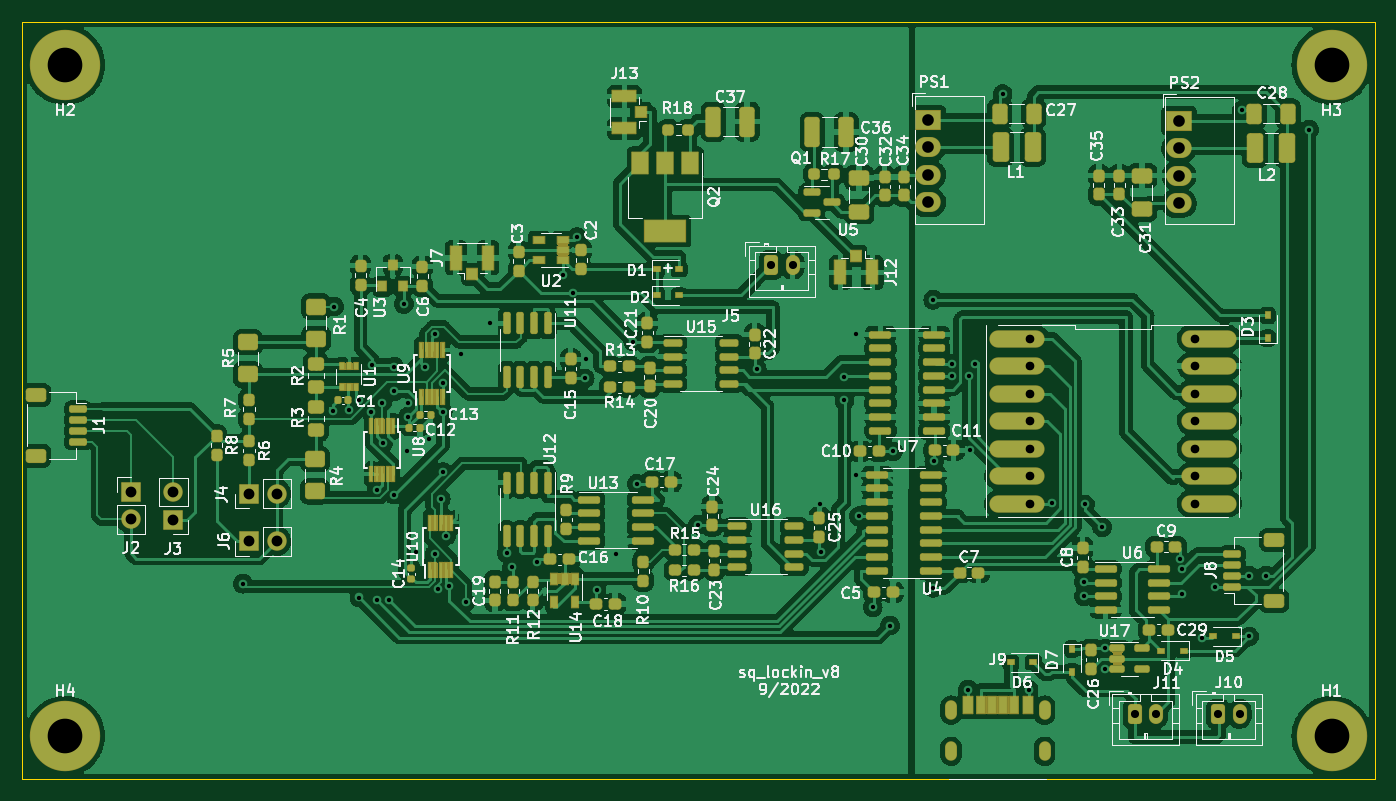
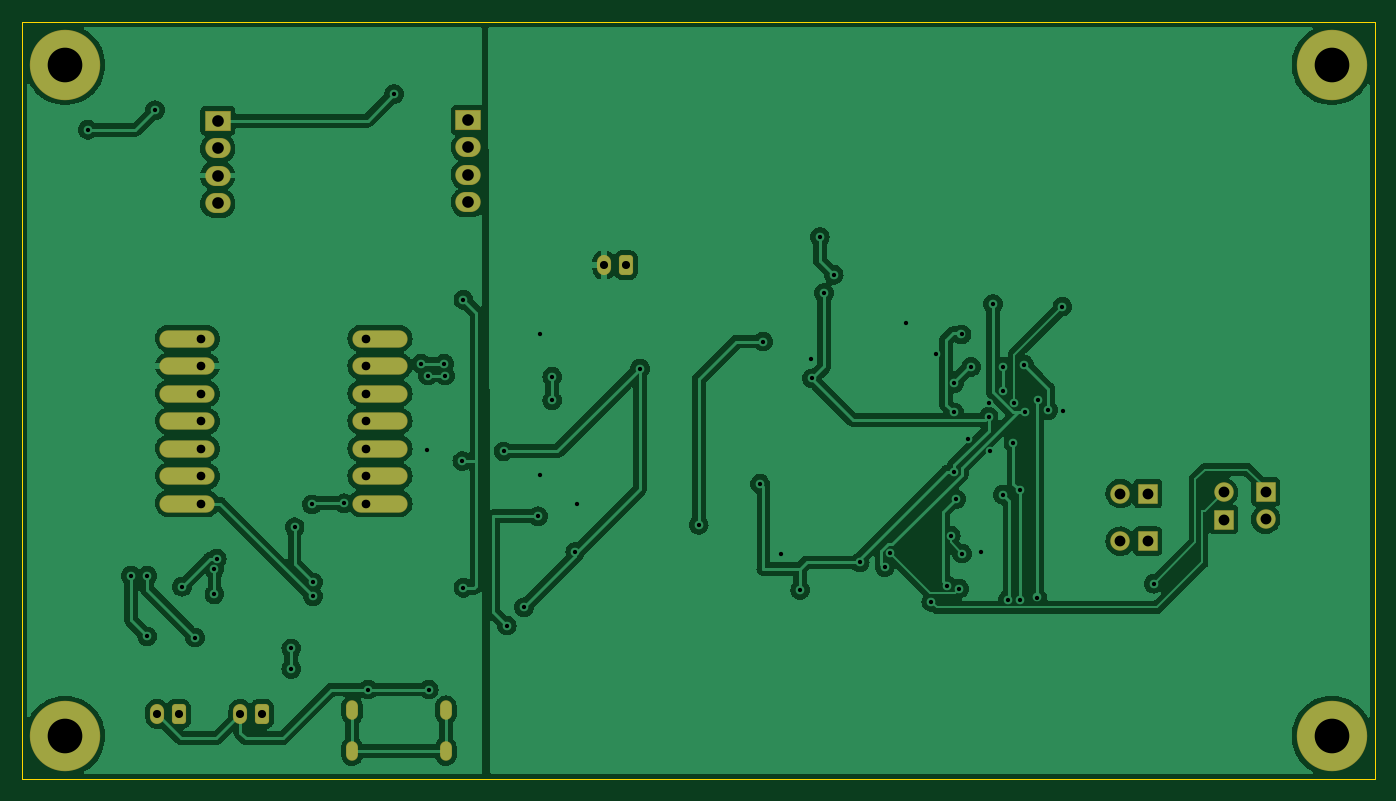
Circuit board: 11 layer files. Board 125.0 x 70.0 mm.
- bottom_copper: sq_lockin_v8-CuBottom.gbr (198734 bytes)
- top_copper: sq_lockin_v8-CuTop.gbr (497521 bytes)
- outline: sq_lockin_v8-EdgeCuts.gbr (697 bytes)
- bottom_mask: sq_lockin_v8-MaskBottom.gbr (3176 bytes)
- top_mask: sq_lockin_v8-MaskTop.gbr (45551 bytes)
- drill: sq_lockin_v8-NPTH.drl (296 bytes)
- drill: sq_lockin_v8-PTH.drl (2910 bytes)
- paste: sq_lockin_v8-PasteBottom.gbr (463 bytes)
- paste: sq_lockin_v8-PasteTop.gbr (13814 bytes)
- bottom_silk: sq_lockin_v8-SilkBottom.gbr (3179 bytes)
- top_silk: sq_lockin_v8-SilkTop.gbr (122257 bytes)

=== bottom_copper: sq_lockin_v8-CuBottom.gbr (198734 bytes, source omitted) ===
=== top_copper: sq_lockin_v8-CuTop.gbr (497521 bytes, source omitted) ===
=== outline: sq_lockin_v8-EdgeCuts.gbr ===
%TF.GenerationSoftware,KiCad,Pcbnew,(6.0.4-0)*%
%TF.CreationDate,2022-09-14T13:57:10-06:00*%
%TF.ProjectId,sq_lockin_v8,73715f6c-6f63-46b6-996e-5f76382e6b69,rev?*%
%TF.SameCoordinates,Original*%
%TF.FileFunction,Profile,NP*%
%FSLAX46Y46*%
G04 Gerber Fmt 4.6, Leading zero omitted, Abs format (unit mm)*
G04 Created by KiCad (PCBNEW (6.0.4-0)) date 2022-09-14 13:57:10*
%MOMM*%
%LPD*%
G01*
G04 APERTURE LIST*
%TA.AperFunction,Profile*%
%ADD10C,0.050000*%
%TD*%
G04 APERTURE END LIST*
D10*
X110000000Y-120000000D02*
X110000000Y-50000000D01*
X235000000Y-50000000D02*
X235000000Y-120000000D01*
X235000000Y-120000000D02*
X110000000Y-120000000D01*
X110000000Y-50000000D02*
X235000000Y-50000000D01*
M02*

=== bottom_mask: sq_lockin_v8-MaskBottom.gbr (3176 bytes, source withheld) ===
=== top_mask: sq_lockin_v8-MaskTop.gbr (45551 bytes, source omitted) ===
=== drill: sq_lockin_v8-NPTH.drl ===
M48
; DRILL file {KiCad (6.0.4-0)} date Wednesday, September 14, 2022 at 01:57:10 PM
; FORMAT={-:-/ absolute / inch / decimal}
; #@! TF.CreationDate,2022-09-14T13:57:10-06:00
; #@! TF.GenerationSoftware,Kicad,Pcbnew,(6.0.4-0)
; #@! TF.FileFunction,NonPlated,1,2,NPTH
FMAT,2
INCH
%
G90
G05
T0
M30

=== drill: sq_lockin_v8-PTH.drl ===
M48
; DRILL file {KiCad (6.0.4-0)} date Wednesday, September 14, 2022 at 01:57:10 PM
; FORMAT={-:-/ absolute / inch / decimal}
; #@! TF.CreationDate,2022-09-14T13:57:10-06:00
; #@! TF.GenerationSoftware,Kicad,Pcbnew,(6.0.4-0)
; #@! TF.FileFunction,Plated,1,2,PTH
FMAT,2
INCH
; #@! TA.AperFunction,Plated,PTH,ViaDrill
T1C0.0157
; #@! TA.AperFunction,Plated,PTH,ComponentDrill
T2C0.0197
; #@! TA.AperFunction,Plated,PTH,ComponentDrill
T3C0.0295
; #@! TA.AperFunction,Plated,PTH,ComponentDrill
T4C0.0315
; #@! TA.AperFunction,Plated,PTH,ComponentDrill
T5C0.0394
; #@! TA.AperFunction,Plated,PTH,ComponentDrill
T6C0.0423
; #@! TA.AperFunction,Plated,PTH,ComponentDrill
T7C0.1260
%
G90
G05
T1
X5.1357Y-4.0127
X5.4646Y-3.3849
X5.4675Y-3.0049
X5.5197Y-3.3819
X5.5571Y-3.3445
X5.5591Y-4.063
X5.6024Y-3.3898
X5.6063Y-3.2165
X5.622Y-3.6732
X5.622Y-4.0709
X5.6422Y-3.3548
X5.6457Y-3.5
X5.6654Y-4.0709
X5.6844Y-3.3127
X5.685Y-3.2234
X5.685Y-3.689
X5.7205Y-2.9961
X5.7323Y-3.5315
X5.7362Y-3.3543
X5.7362Y-3.4055
X5.7638Y-3.8976
X5.7992Y-3.2244
X5.811Y-3.4882
X5.8329Y-3.9033
X5.8346Y-3.1063
X5.8441Y-4.0314
X5.8548Y-3.7052
X5.8622Y-3.3898
X5.8622Y-3.2835
X5.8624Y-3.6065
X5.874Y-3.8386
X5.8858Y-4.0197
X5.9291Y-3.1772
X5.9449Y-4.0787
X6.0354Y-3.063
X6.0945Y-3.9016
X6.1142Y-3.9528
X6.2047Y-3.9354
X6.2992Y-2.8898
X6.3346Y-2.9557
X6.3504Y-2.752
X6.378Y-3.2661
X6.3819Y-3.1953
X6.4213Y-4.0354
X6.4921Y-3.9055
X6.5551Y-3.1323
X6.5669Y-3.6496
X6.7904Y-3.7988
X7.0039Y-3.2307
X7.2323Y-3.7244
X7.2392Y-3.8972
X7.3228Y-3.2598
X7.3228Y-3.3465
X7.3661Y-3.1063
X7.3661Y-3.6181
X7.374Y-3.7677
X7.4252Y-4.0984
X7.4882Y-4.1654
X7.5Y-3.5315
X7.6457Y-2.9803
X7.6457Y-4.0276
X7.6496Y-3.5669
X7.7126Y-3.2559
X7.7156Y-3.2126
X7.7717Y-4.3976
X7.7756Y-3.2559
X7.7795Y-3.5276
X7.7992Y-3.2126
X7.8976Y-2.2323
X7.9921Y-4.3976
X8.0787Y-3.7205
X8.1929Y-4.0079
X8.1929Y-4.0591
X8.1969Y-3.7244
X8.2598Y-3.8071
X8.2717Y-4.248
X8.2717Y-4.3228
X8.5426Y-3.9222
X8.5512Y-3.9606
X8.5512Y-4.0512
X8.622Y-4.2087
X8.6693Y-4.0236
X8.7677Y-2.2913
X8.7953Y-3.9843
X8.7953Y-4.2047
X8.8543Y-3.9843
X9.0118Y-2.3622
T3
X7.0551Y-2.8543
X7.1339Y-2.8543
X8.378Y-4.4862
X8.4567Y-4.4862
X8.6811Y-4.4862
X8.7598Y-4.4862
T4
X7.9992Y-3.1213
X7.9992Y-3.2213
X7.9992Y-3.3213
X7.9992Y-3.4213
X7.9992Y-3.5213
X7.9992Y-3.6213
X7.9992Y-3.7213
X8.5992Y-3.1213
X8.5992Y-3.2213
X8.5992Y-3.3213
X8.5992Y-3.4213
X8.5992Y-3.5213
X8.5992Y-3.6213
X8.5992Y-3.7213
T5
X4.7283Y-3.6781
X4.7283Y-3.7781
X4.8819Y-3.6795
X4.8819Y-3.7795
X5.1575Y-3.685
X5.1575Y-3.8583
X5.2575Y-3.685
X5.2575Y-3.8583
T6
X7.6282Y-2.3265
X7.6282Y-2.4265
X7.6282Y-2.5265
X7.6282Y-2.6265
X8.5394Y-2.3291
X8.5394Y-2.4291
X8.5394Y-2.5291
X8.5394Y-2.6291
T7
X4.4882Y-2.126
X4.4882Y-4.5669
X9.0945Y-2.126
X9.0945Y-4.5669
T2
G00X7.71Y-4.4589
M15
G01X7.71Y-4.4864
M16
G05
G00X7.71Y-4.6085
M15
G01X7.71Y-4.636
M16
G05
G00X8.0502Y-4.4589
M15
G01X8.0502Y-4.4864
M16
G05
G00X8.0502Y-4.6085
M15
G01X8.0502Y-4.636
M16
G05
T0
M30

=== paste: sq_lockin_v8-PasteBottom.gbr ===
%TF.GenerationSoftware,KiCad,Pcbnew,(6.0.4-0)*%
%TF.CreationDate,2022-09-14T13:57:10-06:00*%
%TF.ProjectId,sq_lockin_v8,73715f6c-6f63-46b6-996e-5f76382e6b69,rev?*%
%TF.SameCoordinates,Original*%
%TF.FileFunction,Paste,Bot*%
%TF.FilePolarity,Positive*%
%FSLAX46Y46*%
G04 Gerber Fmt 4.6, Leading zero omitted, Abs format (unit mm)*
G04 Created by KiCad (PCBNEW (6.0.4-0)) date 2022-09-14 13:57:10*
%MOMM*%
%LPD*%
G01*
G04 APERTURE LIST*
G04 APERTURE END LIST*
M02*

=== paste: sq_lockin_v8-PasteTop.gbr (13814 bytes, source omitted) ===
=== bottom_silk: sq_lockin_v8-SilkBottom.gbr (3179 bytes, source withheld) ===
=== top_silk: sq_lockin_v8-SilkTop.gbr (122257 bytes, source omitted) ===
